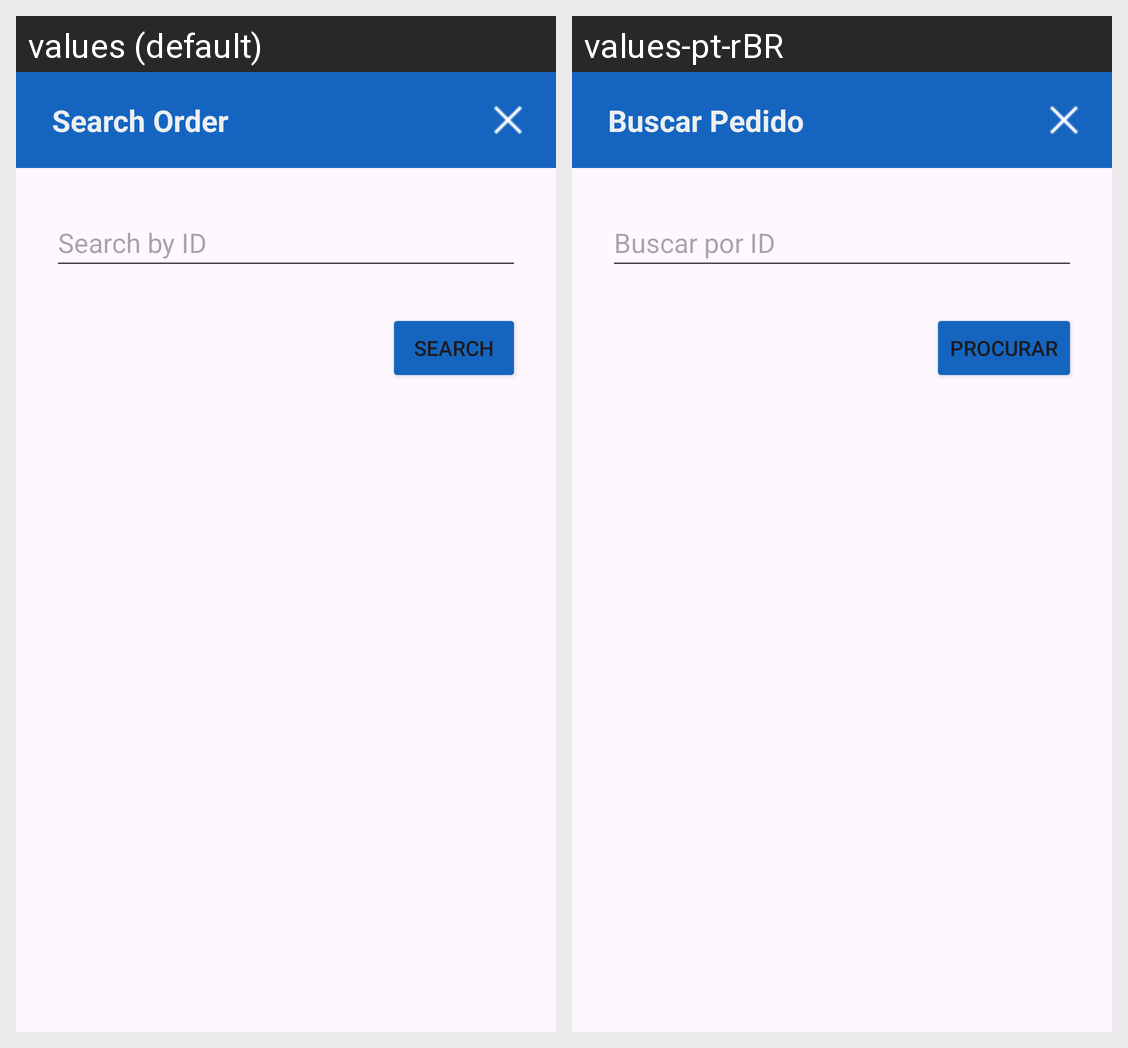

Here is an Android app screen in its default locale and in the app's own translations. Write out the translated-string differences for the strings that appear on this screen.
Android screen res/layout/dialog_buscar_pedido.xml rendered under 2 locales, left to right: values (default), values-pt-rBR. Device: Nexus 5 (rendered at 1080×1920; each locale shown at half size, 540×960, under a caption strip naming it); theme Theme.LanchoneteMobile.
Strings drawn on this screen, with the default value and each locale's value (text and hints the layout hard-codes, and strings that could not be matched under every locale, appear in the picture but are not listed):

buscarPedido
  values: Search Order
  values-pt-rBR: Buscar Pedido

botaoBuscarPorID
  values: Search by ID
  values-pt-rBR: Buscar por ID

botaoProcurar
  values: Search
  values-pt-rBR: Procurar
